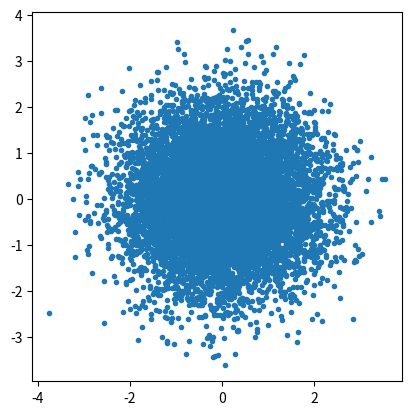

Python code for this plot:
import numpy as np
import matplotlib.pyplot as plt

N = int(1e4);
D = 2
X = np.random.randn(N, D)
plt.plot(X[:, 0], X[:, 1], '.')
plt.axis('square')
plt.show()
